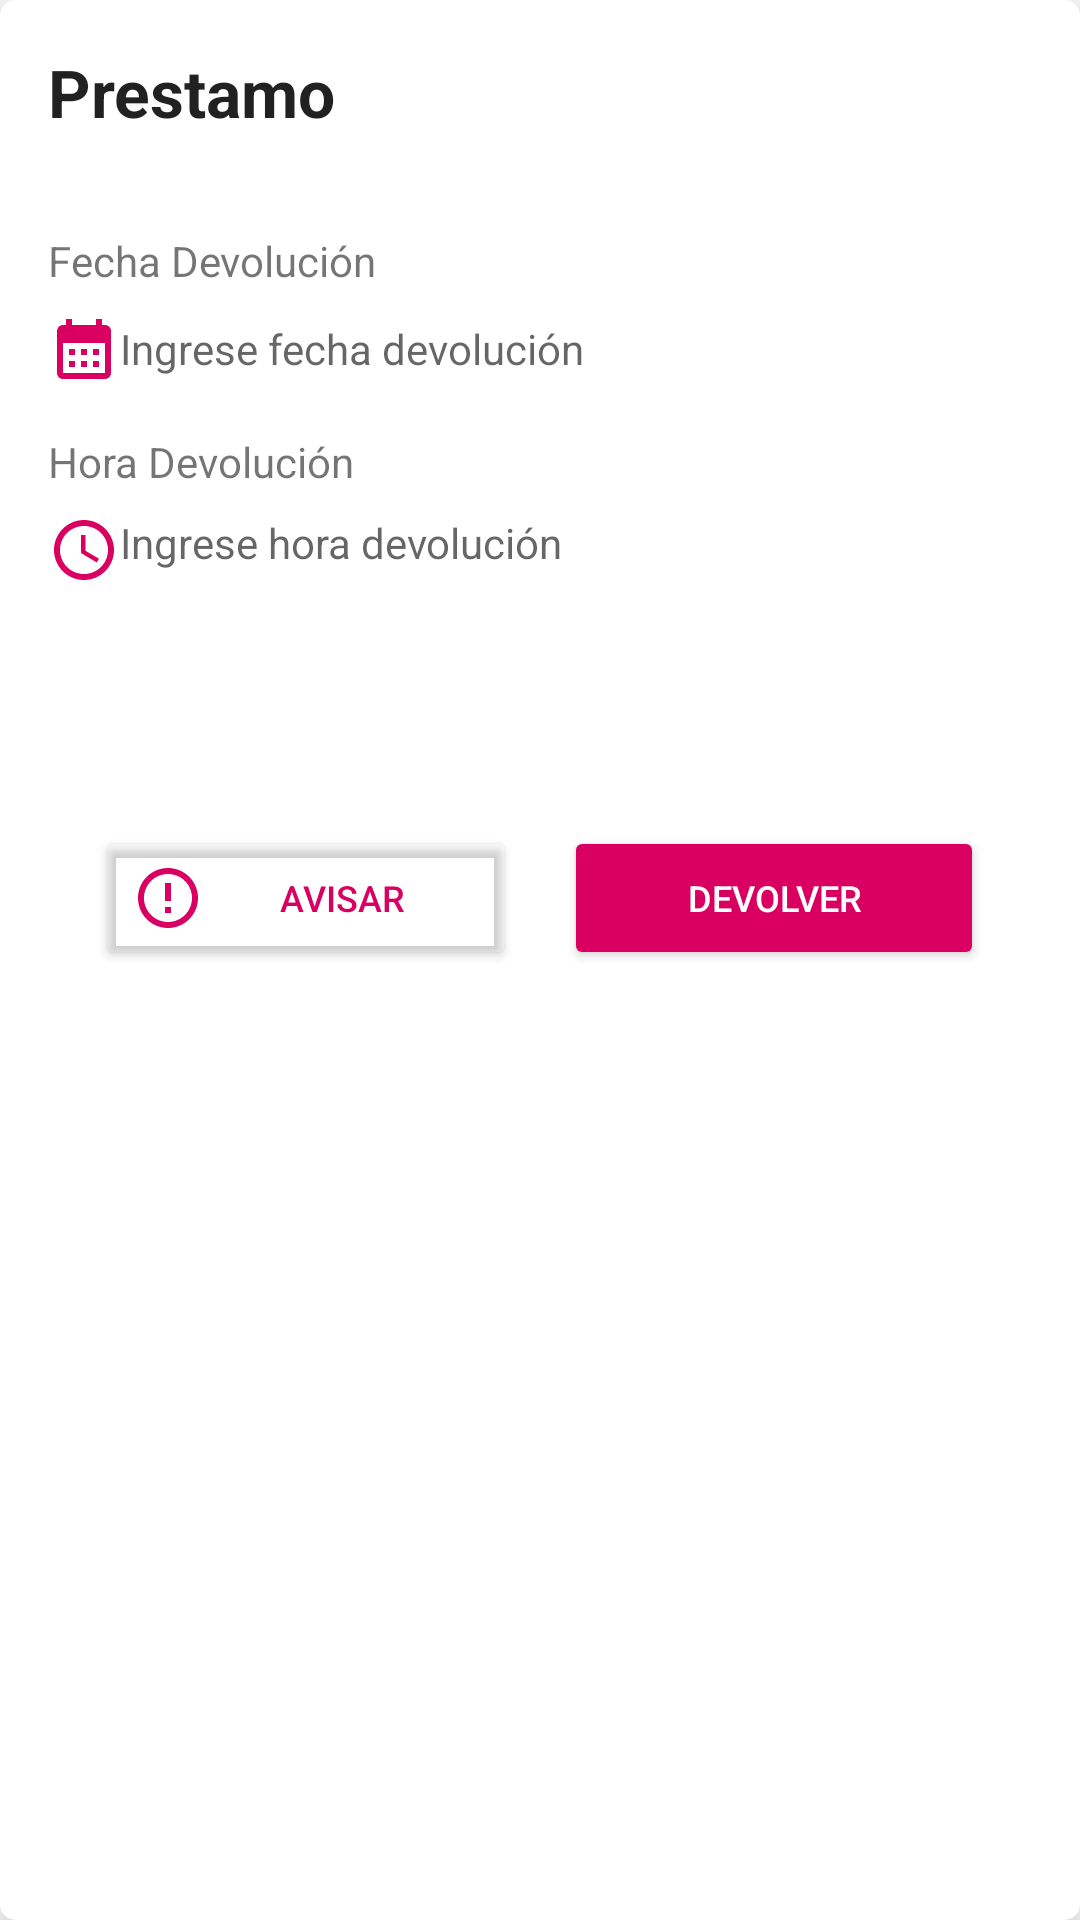

Android layout source for this screen:
<!-- AndroidManifest.xml: application theme Theme.Panolhogareno -->
<!-- res/layout/card_template_prestamo_btn_on.xml -->
<?xml version="1.0" encoding="utf-8"?>
<androidx.cardview.widget.CardView xmlns:android="http://schemas.android.com/apk/res/android"
    xmlns:app="http://schemas.android.com/apk/res-auto"
    android:layout_width="match_parent"
    android:layout_height="wrap_content"
    android:layout_margin="10dp"
    app:cardCornerRadius="5dp"
    app:cardElevation="10dp">

    <LinearLayout
        android:layout_width="match_parent"
        android:layout_height="wrap_content"
        android:gravity="center_vertical|start"
        android:orientation="vertical">

        <TextView
            android:layout_width="match_parent"
            android:layout_height="wrap_content"
            android:layout_margin="16dp"
            android:text="@string/prestamo"
            android:textAppearance="?android:attr/textAppearanceLarge"
            android:textStyle="bold" />

        <TextView
            android:layout_width="wrap_content"
            android:layout_height="wrap_content"
            android:layout_marginStart="16dp"
            android:layout_marginTop="16dp"
            android:text="Fecha Devolución" />

        <TextView
            android:id="@+id/tv_date_devolucion_template_prestamo_notifications"
            android:layout_width="wrap_content"
            android:layout_height="wrap_content"
            android:layout_marginStart="16dp"
            android:layout_marginTop="8dp"
            android:drawableLeft="@drawable/ic_calendar_month_24_first_day"
            android:ems="12"
            android:enabled="true"
            android:gravity="center_vertical"
            android:hint="Ingrese fecha devolución" />

        <TextView
            android:layout_width="wrap_content"
            android:layout_height="wrap_content"
            android:layout_marginStart="16dp"
            android:layout_marginTop="16dp"
            android:text="Hora Devolución" />

        <TextView
            android:id="@+id/tv_time_devolucion_template_prestamo_notifications"
            android:layout_width="wrap_content"
            android:layout_height="wrap_content"
            android:layout_marginStart="16dp"
            android:layout_marginTop="8dp"
            android:drawableLeft="@drawable/ic_access_time_24_first_color"
            android:ems="12"
            android:enabled="true"
            android:hint="Ingrese hora devolución"
            android:inputType="time" />

        <ListView
            android:id="@+id/lv_list_small_inventario_detail_prestamo_notifications"
            android:layout_width="match_parent"
            android:layout_height="wrap_content"
            android:layout_margin="16dp"
            app:cardCornerRadius="5dp"
            app:cardElevation="10dp"/>

        <ListView
            android:id="@+id/lv_list_small_prestatario_detail_prestamo_notifications"
            android:layout_width="match_parent"
            android:layout_height="wrap_content"
            android:layout_margin="16dp"
            app:cardCornerRadius="5dp"
            app:cardElevation="10dp"/>

        <LinearLayout
            android:layout_width="match_parent"
            android:layout_height="wrap_content"
            android:layout_margin="16dp"
            android:layout_gravity="center_vertical|center_horizontal"
            android:gravity="center"
            android:orientation="horizontal">

            <ProgressBar
                android:id="@+id/pb_avisar_devolver_prestamo_notifications"
                android:layout_width="wrap_content"
                android:layout_height="wrap_content"
                android:layout_gravity="center"
                android:visibility="gone" />

            <Button
                android:id="@+id/btn_avisar_prestamo_notifications"
                android:layout_width="140dp"
                android:layout_height="wrap_content"
                android:layout_marginStart="16dp"
                android:layout_marginEnd="8dp"
                android:backgroundTint="@color/transparent_color"
                android:text="Avisar"
                android:drawableLeft="@drawable/ic_error_outline_24"
                android:textColor="@color/first_color"
                android:textSize="12sp"
                app:cornerRadius="24dp" />

            <Button
                android:id="@+id/btn_devolver_prestamo_notifications"
                android:layout_width="140dp"
                android:layout_height="wrap_content"
                android:backgroundTint="@color/first_color"
                android:layout_marginStart="8dp"
                android:layout_marginEnd="16dp"
                android:text="Devolver"
                android:drawableEnd="@drawable/ic_archive_24_white_color"
                android:textColor="@color/white_color"
                android:textSize="12sp"
                app:cornerRadius="24dp" />
        </LinearLayout>

    </LinearLayout>

</androidx.cardview.widget.CardView>
<!-- resources referenced by this layout -->
<resources>
  <color name="first_color">#D90062</color>
  <color name="transparent_color">#00000000</color>
  <color name="white_color">#FFFFFF</color>
  <!-- drawable ic_access_time_24_first_color (drawable) -->
  <vector xmlns:android="http://schemas.android.com/apk/res/android" android:height="24dp" android:tint="#D90062" android:viewportHeight="24" android:viewportWidth="24" android:width="24dp">
        
      <path android:fillColor="@android:color/white" android:pathData="M11.99,2C6.47,2 2,6.48 2,12s4.47,10 9.99,10C17.52,22 22,17.52 22,12S17.52,2 11.99,2zM12,20c-4.42,0 -8,-3.58 -8,-8s3.58,-8 8,-8 8,3.58 8,8 -3.58,8 -8,8z"/>
        
      <path android:fillColor="@android:color/white" android:pathData="M12.5,7H11v6l5.25,3.15 0.75,-1.23 -4.5,-2.67z"/>
      
  </vector>
  <!-- drawable ic_calendar_month_24_first_day (drawable) -->
  <vector xmlns:android="http://schemas.android.com/apk/res/android" android:height="24dp" android:tint="#D90062" android:viewportHeight="24" android:viewportWidth="24" android:width="24dp">
        
      <path android:fillColor="@android:color/white" android:pathData="M19,4h-1V2h-2v2H8V2H6v2H5C3.89,4 3.01,4.9 3.01,6L3,20c0,1.1 0.89,2 2,2h14c1.1,0 2,-0.9 2,-2V6C21,4.9 20.1,4 19,4zM19,20H5V10h14V20zM9,14H7v-2h2V14zM13,14h-2v-2h2V14zM17,14h-2v-2h2V14zM9,18H7v-2h2V18zM13,18h-2v-2h2V18zM17,18h-2v-2h2V18z"/>
      
  </vector>
  <!-- drawable ic_error_outline_24 (drawable) -->
  <vector xmlns:android="http://schemas.android.com/apk/res/android" android:height="24dp" android:tint="#D90062" android:viewportHeight="24" android:viewportWidth="24" android:width="24dp">
        
      <path android:fillColor="@android:color/white" android:pathData="M11,15h2v2h-2zM11,7h2v6h-2zM11.99,2C6.47,2 2,6.48 2,12s4.47,10 9.99,10C17.52,22 22,17.52 22,12S17.52,2 11.99,2zM12,20c-4.42,0 -8,-3.58 -8,-8s3.58,-8 8,-8 8,3.58 8,8 -3.58,8 -8,8z"/>
      
  </vector>
  <string name="prestamo">Prestamo</string>
  <style name="Theme.Panolhogareno" parent="Theme.MaterialComponents.DayNight.DarkActionBar">
          
          <item name="colorPrimary">@color/first_alpha_color</item>
          <item name="colorPrimaryVariant">@color/first_color</item>
          <item name="colorOnPrimary">@color/white_color</item>
          
          <item name="colorSecondary">@color/second_alpha_color</item>
          <item name="colorSecondaryVariant">@color/second_color</item>
          <item name="colorOnSecondary">@color/black_color</item>
          
          <item name="android:statusBarColor">@color/third_color</item>
          
      </style>
  <color name="first_alpha_color">#BFD90062</color>
  <color name="second_alpha_color">#BF19192D</color>
  <color name="second_color">#14192D</color>
  <color name="black_color">#000000</color>
  <color name="third_color">#501464</color>
</resources>
